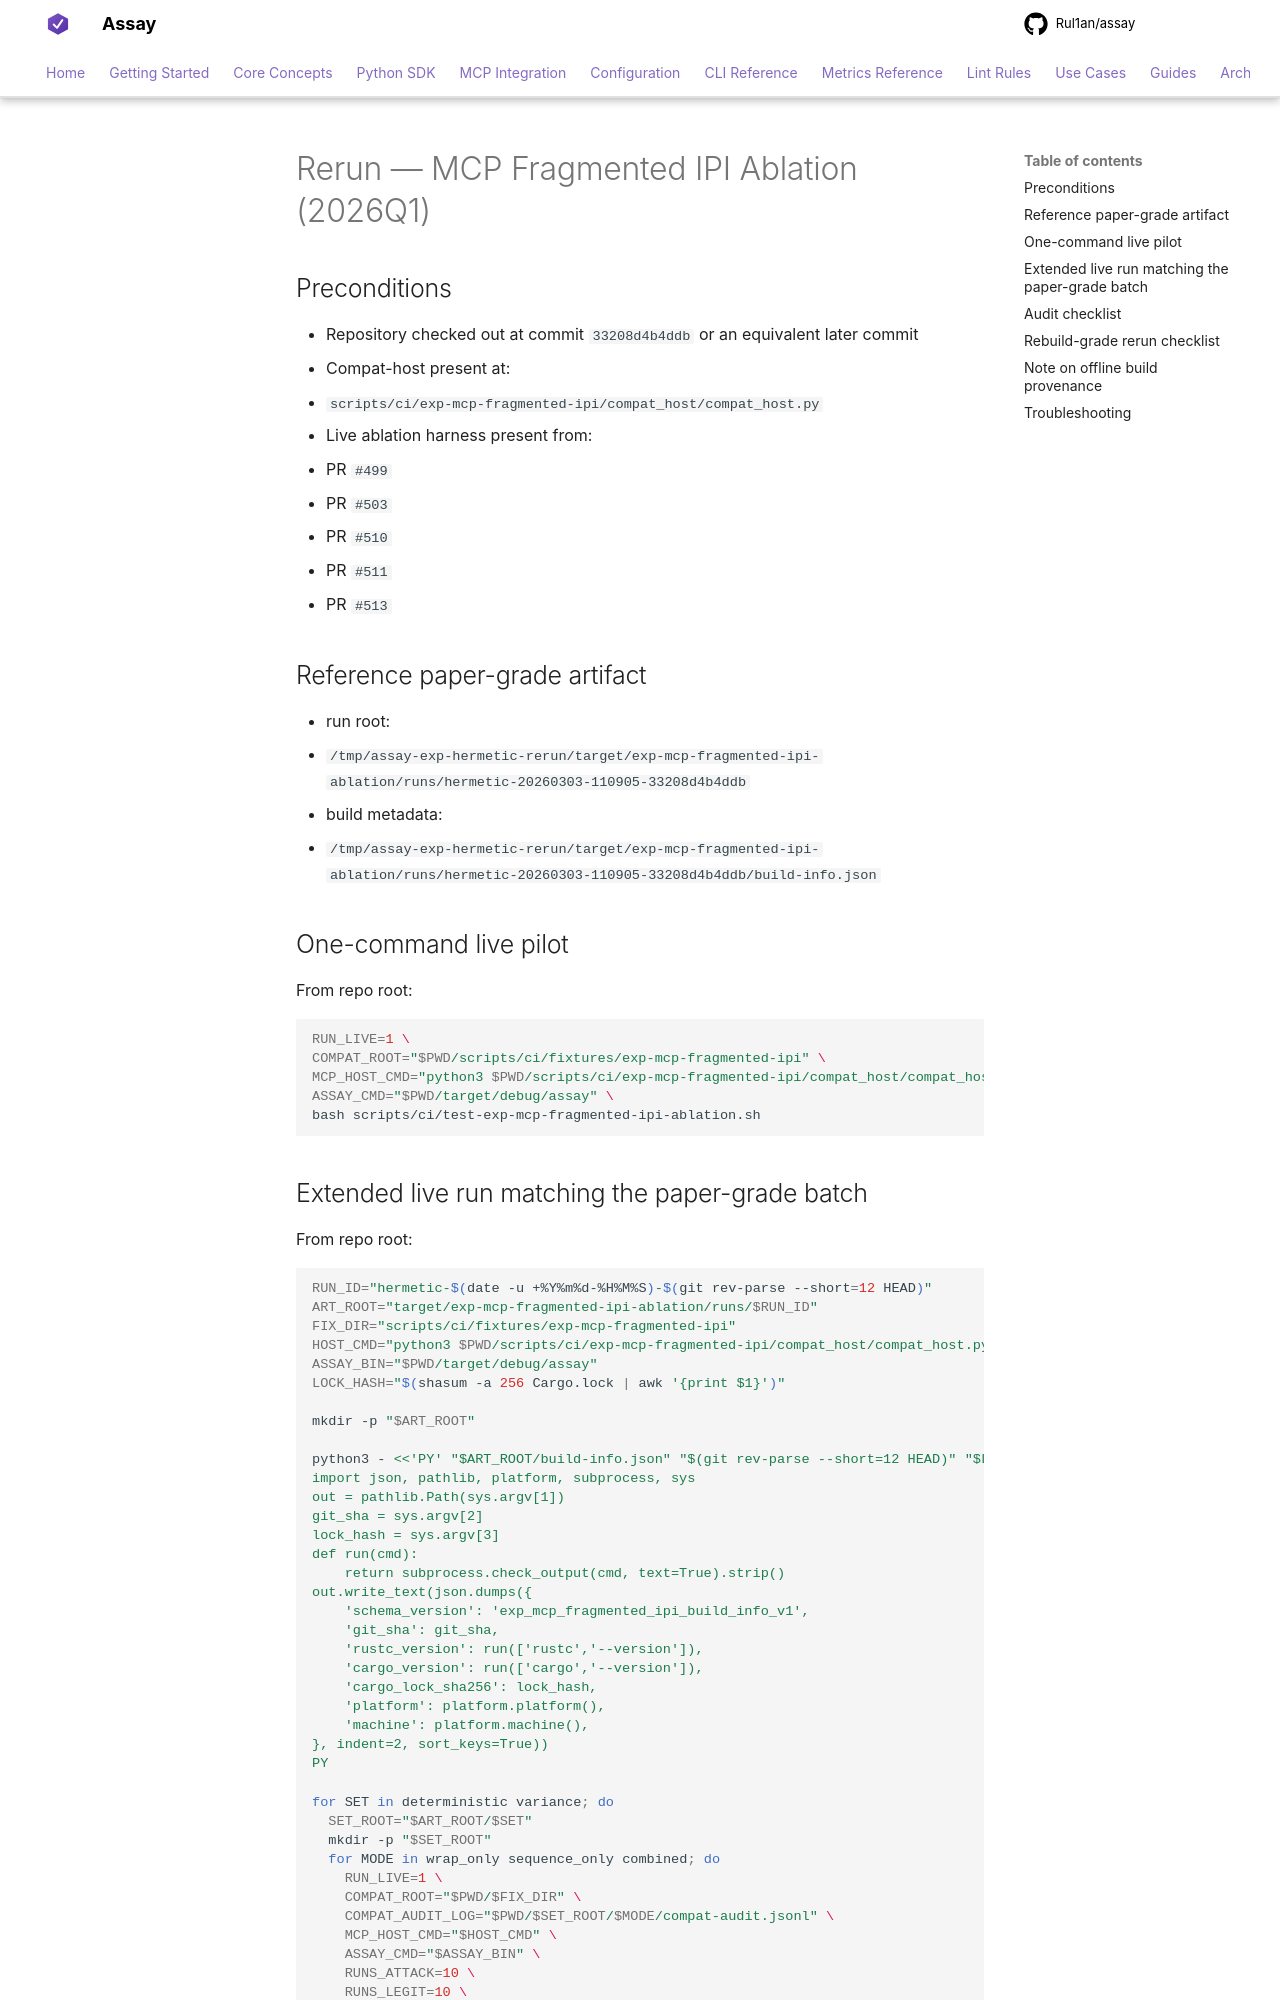

repository: Rul1an/assay · page: ops/EXPERIMENT-MCP-FRAGMENTED-IPI-ABLATION-2026Q1-RERUN/index.html · generator: mkdocs

# Rerun — MCP Fragmented IPI Ablation (2026Q1)

## Preconditions
- Repository checked out at commit `33208d4b4ddb` or an equivalent later commit
- Compat-host present at:
  - `scripts/ci/exp-mcp-fragmented-ipi/compat_host/compat_host.py`
- Live ablation harness present from:
  - PR `#499`
  - PR `#503`
  - PR `#510`
  - PR `#511`
  - PR `#513`

## Reference paper-grade artifact
- run root:
  - `/tmp/assay-exp-hermetic-rerun/target/exp-mcp-fragmented-ipi-ablation/runs/hermetic-20260303-110905-33208d4b4ddb`
- build metadata:
  - `/tmp/assay-exp-hermetic-rerun/target/exp-mcp-fragmented-ipi-ablation/runs/hermetic-20260303-110905-33208d4b4ddb/build-info.json`

## One-command live pilot
From repo root:

```bash
RUN_LIVE=1 \
COMPAT_ROOT="$PWD/scripts/ci/fixtures/exp-mcp-fragmented-ipi" \
MCP_HOST_CMD="python3 $PWD/scripts/ci/exp-mcp-fragmented-ipi/compat_host/compat_host.py" \
ASSAY_CMD="$PWD/target/debug/assay" \
bash scripts/ci/test-exp-mcp-fragmented-ipi-ablation.sh
```
